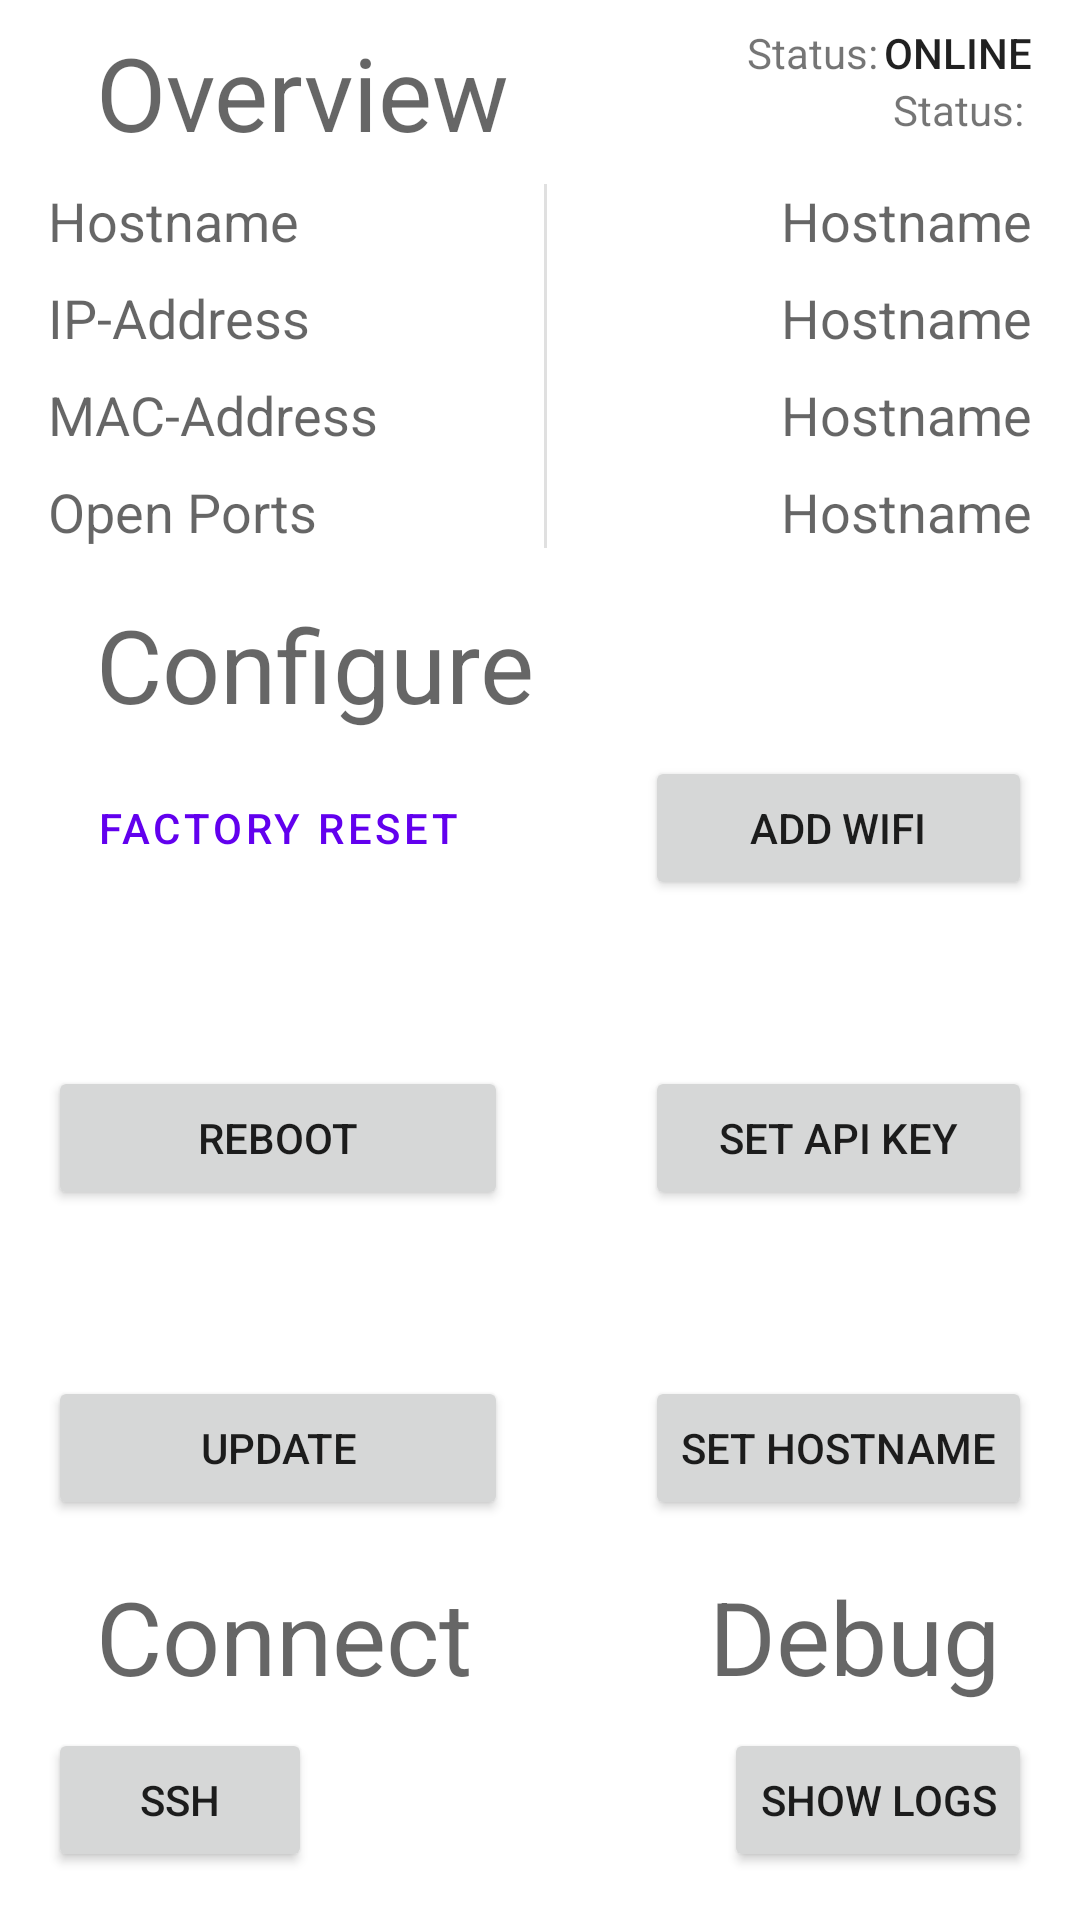

Produce the Android XML layout that renders to this screen, including the resource entries it uses.
<!-- AndroidManifest.xml: application theme AppTheme -->
<!-- res/layout/fragment_second.xml -->
<?xml version="1.0" encoding="utf-8"?>
<androidx.constraintlayout.widget.ConstraintLayout xmlns:android="http://schemas.android.com/apk/res/android"
    xmlns:app="http://schemas.android.com/apk/res-auto"
    xmlns:tools="http://schemas.android.com/tools"
    android:layout_width="match_parent"
    android:layout_height="match_parent"
    tools:context=".SecondFragment">

    <Button
        android:id="@+id/ssh"
        android:layout_width="wrap_content"
        android:layout_height="wrap_content"
        android:layout_marginStart="16dp"
        android:layout_marginBottom="16dp"
        android:text="SSH"
        app:layout_constraintBottom_toBottomOf="parent"
        app:layout_constraintStart_toStartOf="parent" />

    <TextView
        android:id="@+id/configure"
        android:layout_width="wrap_content"
        android:layout_height="wrap_content"
        android:layout_marginStart="32dp"
        android:layout_marginTop="16dp"
        android:text="Configure"
        android:textAppearance="@style/TextAppearance.AppCompat.Display1"
        app:layout_constraintStart_toStartOf="parent"
        app:layout_constraintTop_toBottomOf="@+id/tvopenports" />

    <TextView
        android:id="@+id/connect2"
        android:layout_width="wrap_content"
        android:layout_height="wrap_content"
        android:layout_marginStart="32dp"
        android:layout_marginBottom="8dp"
        android:text="Connect"
        android:textAppearance="@style/TextAppearance.AppCompat.Display1"
        app:layout_constraintBottom_toTopOf="@+id/ssh"
        app:layout_constraintStart_toStartOf="parent" />

    <TextView
        android:id="@+id/debugtextview"
        android:layout_width="wrap_content"
        android:layout_height="wrap_content"
        android:layout_marginEnd="32dp"
        android:layout_marginBottom="8dp"
        android:text="Debug"
        android:textAppearance="@style/TextAppearance.AppCompat.Display1"
        app:layout_constraintBottom_toTopOf="@+id/showlogsButton"
        app:layout_constraintEnd_toEndOf="parent"
        app:layout_constraintStart_toStartOf="@+id/showlogsButton" />

    <TextView
        android:id="@+id/overview"
        android:layout_width="wrap_content"
        android:layout_height="wrap_content"
        android:layout_marginStart="32dp"
        android:layout_marginTop="8dp"
        android:text="Overview"
        android:textAppearance="@style/TextAppearance.AppCompat.Display1"
        app:layout_constraintStart_toStartOf="parent"
        app:layout_constraintTop_toTopOf="parent" />

    <TextView
        android:id="@+id/tvipaddress"
        android:layout_width="wrap_content"
        android:layout_height="wrap_content"
        android:layout_marginStart="16dp"
        android:layout_marginTop="8dp"
        android:text="IP-Address"
        android:textAppearance="@style/TextAppearance.AppCompat.Medium"
        app:layout_constraintStart_toStartOf="parent"
        app:layout_constraintTop_toBottomOf="@+id/tvhostname" />

    <TextView
        android:id="@+id/tvhostname"
        android:layout_width="wrap_content"
        android:layout_height="wrap_content"
        android:layout_marginStart="16dp"
        android:layout_marginTop="8dp"
        android:text="Hostname"
        android:textAppearance="@style/TextAppearance.AppCompat.Medium"
        app:layout_constraintStart_toStartOf="parent"
        app:layout_constraintTop_toBottomOf="@+id/overview" />

    <TextView
        android:id="@+id/hostname"
        android:layout_width="wrap_content"
        android:layout_height="wrap_content"
        android:layout_marginEnd="16dp"
        android:text="Hostname"
        android:textAppearance="@style/TextAppearance.AppCompat.Medium"
        app:layout_constraintBaseline_toBaselineOf="@+id/tvhostname"
        app:layout_constraintEnd_toEndOf="parent" />

    <TextView
        android:id="@+id/ipaddress"
        android:layout_width="wrap_content"
        android:layout_height="wrap_content"
        android:layout_marginEnd="16dp"
        android:text="Hostname"
        android:textAppearance="@style/TextAppearance.AppCompat.Medium"
        app:layout_constraintBaseline_toBaselineOf="@+id/tvipaddress"
        app:layout_constraintEnd_toEndOf="parent" />

    <TextView
        android:id="@+id/macaddress"
        android:layout_width="wrap_content"
        android:layout_height="wrap_content"
        android:layout_marginEnd="16dp"
        android:text="Hostname"
        android:textAppearance="@style/TextAppearance.AppCompat.Medium"
        app:layout_constraintBaseline_toBaselineOf="@+id/tvmacaddress"
        app:layout_constraintEnd_toEndOf="parent" />

    <TextView
        android:id="@+id/openports"
        android:layout_width="wrap_content"
        android:layout_height="wrap_content"
        android:layout_marginEnd="16dp"
        android:text="Hostname"
        android:textAppearance="@style/TextAppearance.AppCompat.Medium"
        app:layout_constraintBaseline_toBaselineOf="@+id/tvopenports"
        app:layout_constraintEnd_toEndOf="parent" />

    <TextView
        android:id="@+id/tvmacaddress"
        android:layout_width="wrap_content"
        android:layout_height="wrap_content"
        android:layout_marginStart="16dp"
        android:layout_marginTop="8dp"
        android:text="MAC-Address"
        android:textAppearance="@style/TextAppearance.AppCompat.Medium"
        app:layout_constraintStart_toStartOf="parent"
        app:layout_constraintTop_toBottomOf="@+id/tvipaddress" />

    <TextView
        android:id="@+id/tvopenports"
        android:layout_width="wrap_content"
        android:layout_height="wrap_content"
        android:layout_marginStart="16dp"
        android:layout_marginTop="8dp"
        android:text="Open Ports"
        android:textAppearance="@style/TextAppearance.AppCompat.Medium"
        app:layout_constraintStart_toStartOf="parent"
        app:layout_constraintTop_toBottomOf="@+id/tvmacaddress" />

    <TextView
        android:id="@+id/online"
        android:layout_width="wrap_content"
        android:layout_height="wrap_content"
        android:layout_marginEnd="16dp"
        android:text="ONLINE"
        android:textAppearance="@style/TextAppearance.AppCompat.Body2"
        app:layout_constraintEnd_toEndOf="parent"
        app:layout_constraintTop_toTopOf="@+id/overview" />


    <View
        android:id="@+id/divider4"
        android:layout_width="1dp"
        android:layout_height="0dp"
        android:layout_marginStart="8dp"
        android:layout_marginEnd="8dp"
        android:background="?android:attr/listDivider"
        app:layout_constraintBottom_toBottomOf="@+id/openports"
        app:layout_constraintEnd_toStartOf="@+id/hostname"
        app:layout_constraintStart_toEndOf="@+id/tvipaddress"
        app:layout_constraintTop_toTopOf="@+id/tvhostname" />

    <ProgressBar
        android:id="@+id/progressBar"
        style="?android:attr/progressBarStyle"
        android:layout_width="wrap_content"
        android:layout_height="wrap_content"
        android:layout_marginEnd="32dp"
        app:layout_constraintEnd_toEndOf="parent"
        app:layout_constraintTop_toBottomOf="@+id/macaddress" />

    <Button
        android:id="@+id/factoryReset"
        style="@style/Widget.MaterialComponents.Button.OutlinedButton"
        android:layout_width="wrap_content"
        android:layout_height="wrap_content"
        android:layout_marginStart="16dp"
        android:layout_marginTop="8dp"
        android:text="Factory Reset"
        app:layout_constraintStart_toStartOf="parent"
        app:layout_constraintTop_toBottomOf="@+id/configure" />

    <Button
        android:id="@+id/rebootButton"
        android:layout_width="0dp"
        android:layout_height="wrap_content"
        android:layout_marginStart="16dp"
        android:text="Reboot"
        app:layout_constraintBottom_toTopOf="@+id/updateButton"
        app:layout_constraintEnd_toEndOf="@+id/factoryReset"
        app:layout_constraintStart_toStartOf="parent"
        app:layout_constraintTop_toBottomOf="@+id/factoryReset" />

    <Button
        android:id="@+id/sethostnameButton"
        android:layout_width="wrap_content"
        android:layout_height="wrap_content"
        android:layout_marginEnd="16dp"
        android:text="Set Hostname"
        app:layout_constraintBaseline_toBaselineOf="@+id/updateButton"
        app:layout_constraintEnd_toEndOf="parent" />

    <Button
        android:id="@+id/changeapikeyButton"
        android:layout_width="0dp"
        android:layout_height="wrap_content"
        android:layout_marginEnd="16dp"
        android:text="Set API KEY"
        app:layout_constraintBaseline_toBaselineOf="@+id/rebootButton"
        app:layout_constraintEnd_toEndOf="parent"
        app:layout_constraintStart_toStartOf="@+id/sethostnameButton" />

    <Button
        android:id="@+id/updateButton"
        android:layout_width="0dp"
        android:layout_height="wrap_content"
        android:layout_marginStart="16dp"
        android:layout_marginBottom="16dp"
        android:text="Update"
        app:layout_constraintBottom_toTopOf="@+id/connect2"
        app:layout_constraintEnd_toEndOf="@+id/rebootButton"
        app:layout_constraintStart_toStartOf="parent" />

    <Button
        android:id="@+id/addwifiButton"
        android:layout_width="0dp"
        android:layout_height="wrap_content"
        android:layout_marginEnd="16dp"
        android:text="Add Wifi"
        app:layout_constraintBaseline_toBaselineOf="@+id/factoryReset"
        app:layout_constraintEnd_toEndOf="parent"
        app:layout_constraintStart_toStartOf="@+id/changeapikeyButton" />

    <Button
        android:id="@+id/showlogsButton"
        android:layout_width="wrap_content"
        android:layout_height="wrap_content"
        android:layout_marginEnd="16dp"
        android:layout_marginBottom="16dp"
        android:text="Show Logs"
        app:layout_constraintBottom_toBottomOf="parent"
        app:layout_constraintEnd_toEndOf="parent" />

    <TextView
        android:id="@+id/statustextviiew"
        android:layout_width="wrap_content"
        android:layout_height="wrap_content"
        android:layout_marginEnd="2dp"
        android:text="Status:"
        app:layout_constraintBaseline_toBaselineOf="@+id/online"
        app:layout_constraintEnd_toStartOf="@+id/online" />

    <TextView
        android:id="@+id/lastonline"
        android:layout_width="wrap_content"
        android:layout_height="wrap_content"
        android:text="Status:"
        app:layout_constraintEnd_toEndOf="@+id/online"
        app:layout_constraintStart_toStartOf="@+id/online"
        app:layout_constraintTop_toBottomOf="@+id/online" />

</androidx.constraintlayout.widget.ConstraintLayout>
<!-- resources referenced by this layout -->
<resources>
  <style name="AppTheme" parent="Theme.MaterialComponents.Light">
          
          <item name="colorPrimary">@color/colorPrimary</item>
          <item name="colorPrimaryDark">@color/colorPrimaryDark</item>
          <item name="colorAccent">@color/colorAccent</item>
      </style>
  <color name="colorPrimary">#6200EE</color>
  <color name="colorPrimaryDark">#3700B3</color>
  <color name="colorAccent">#03DAC5</color>
</resources>
